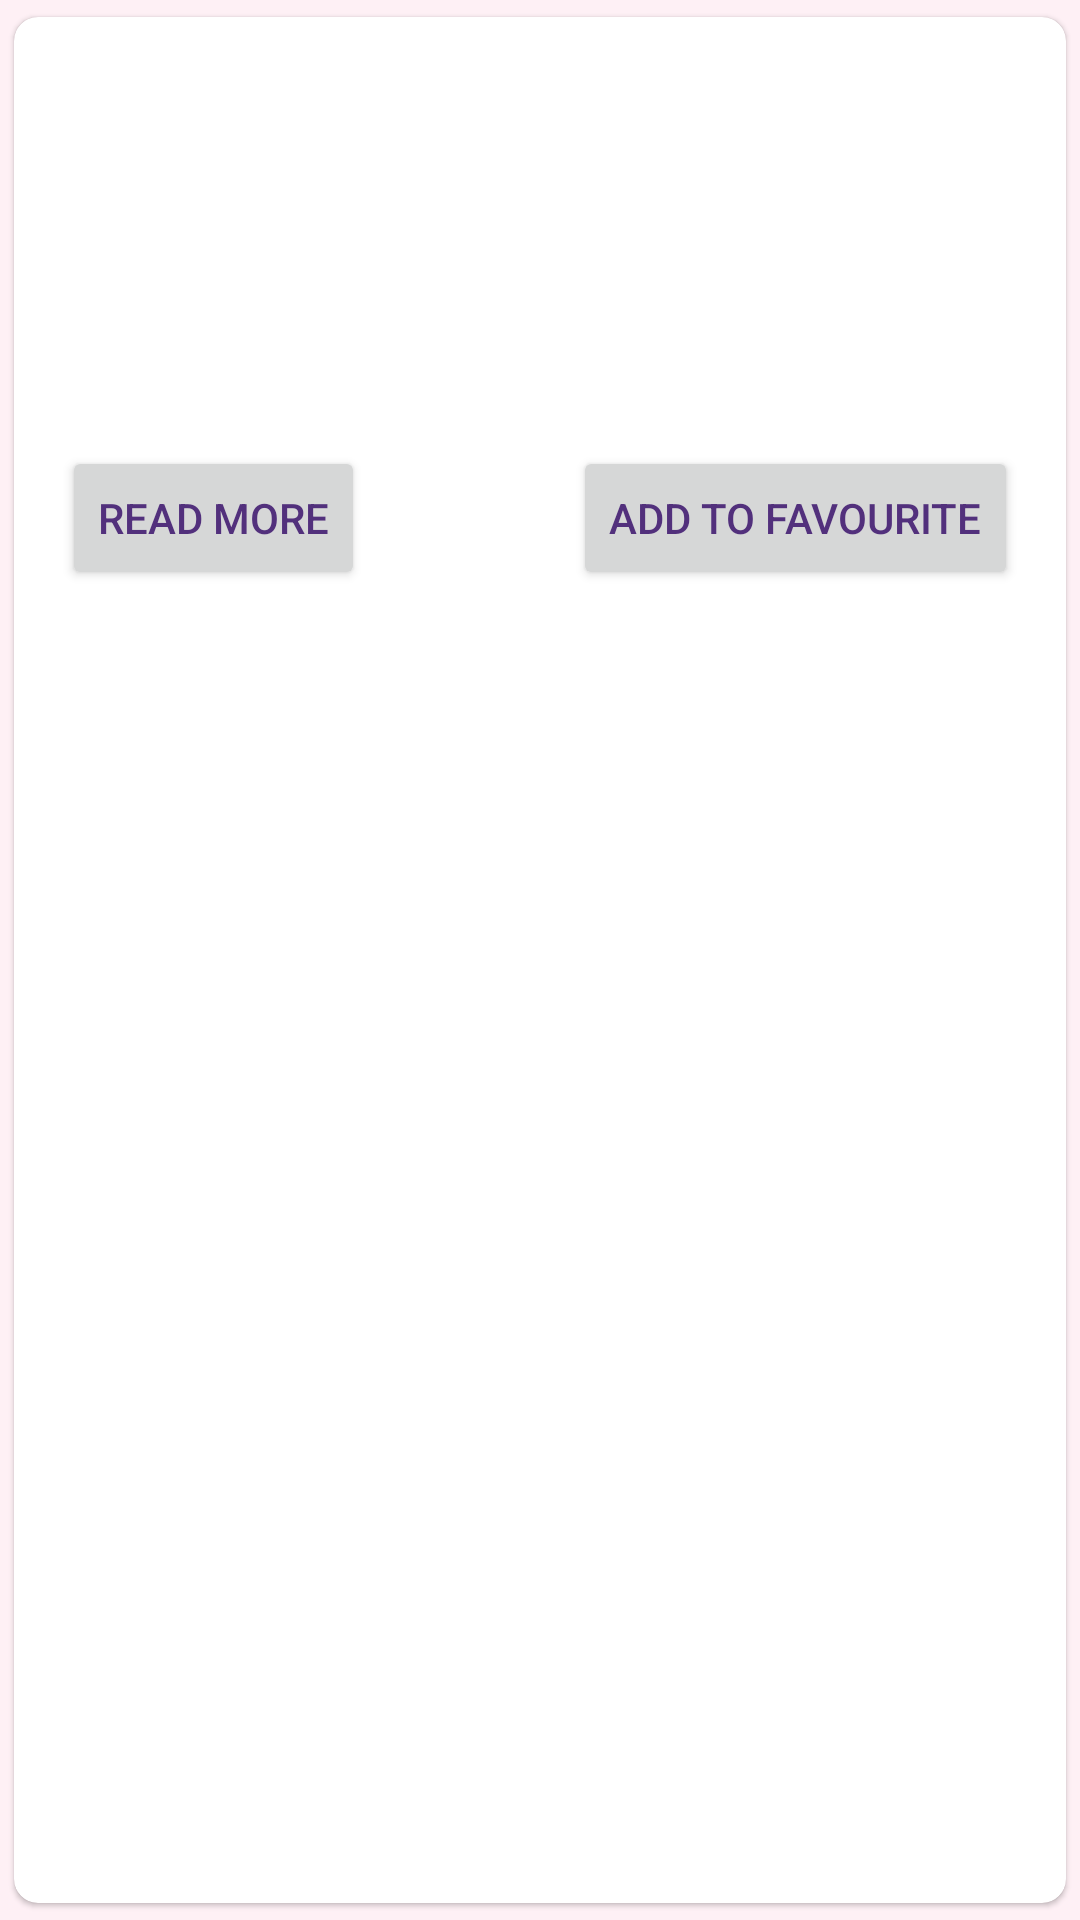

Reconstruct the res/layout file that produces this screen, plus the resources it refers to.
<!-- AndroidManifest.xml: application theme Theme.BettingStrategies -->
<!-- res/layout/betting_strategy.xml -->
<androidx.cardview.widget.CardView xmlns:android="http://schemas.android.com/apk/res/android"
    android:layout_width="match_parent"
    android:layout_height="wrap_content"
    xmlns:app="http://schemas.android.com/apk/res-auto"
    xmlns:tools="http://schemas.android.com/tools"
    android:layout_marginStart="8dp"
    android:layout_marginTop="4dp"
    android:layout_marginEnd="8dp"
    android:layout_marginBottom="4dp"
    app:cardCornerRadius="8dp"
    app:cardElevation="1dp"
    app:cardUseCompatPadding="true">
    <LinearLayout
        android:layout_width="match_parent"
        android:layout_height="wrap_content"
        android:orientation="vertical"
        android:padding="16dp">
        <TextView
            android:id="@+id/strategy_name_et"
            android:layout_width="match_parent"
            android:layout_height="wrap_content"
            android:gravity="center"
            tools:text="Событие">
        </TextView>
        <ImageView
            android:layout_gravity="center"
            android:id="@+id/strategy_image"
            android:layout_width="100dp"
            android:layout_height="100dp">

        </ImageView>
        <androidx.constraintlayout.widget.ConstraintLayout
            android:layout_width="match_parent"
            android:layout_height="wrap_content"
            android:orientation="horizontal"
            android:layout_marginTop="8dp"
            android:layout_marginBottom="8dp">

            <Button
                android:text="@string/read_more"
                android:id="@+id/info_button"
                android:layout_width="wrap_content"
                android:layout_height="wrap_content"
                app:layout_constraintStart_toStartOf="parent"
                app:layout_constraintBottom_toBottomOf="parent">
            </Button>

            <Button
                android:text="@string/add_to_favourite"
                android:id="@+id/add_favourite_button"
                android:layout_width="wrap_content"
                android:layout_height="wrap_content"
                app:layout_constraintEnd_toEndOf="parent"
                app:layout_constraintBottom_toBottomOf="parent">
            </Button>
        </androidx.constraintlayout.widget.ConstraintLayout>
    </LinearLayout>
</androidx.cardview.widget.CardView>
<!-- resources referenced by this layout -->
<resources>
  <string name="add_to_favourite">Add to favourite</string>
  <string name="read_more">Read more</string>
  <style name="Theme.BettingStrategies" parent="Theme.MaterialComponents.DayNight.DarkActionBar">
          
          <item name="colorPrimary">@color/mainMedium</item>
          <item name="colorPrimaryVariant">@color/mainDark</item>
          <item name="colorOnPrimary">@color/white</item>
          
          <item name="colorSecondary">@color/mainDark</item>
          <item name="colorSecondaryVariant">@color/mainLight</item>
          <item name="colorOnSecondary">@color/black</item>
          <item name="android:windowBackground">@color/mainLight</item>
          
          <item name="android:statusBarColor" tools:targetApi="l">?attr/colorPrimaryVariant</item>
          
          <item name="android:textColor">@color/mainMedium</item>
      </style>
  <color name="mainMedium">#FF52307C</color>
  <color name="mainDark">#FF3C1361</color>
  <color name="white">#FFFFFFFF</color>
  <color name="mainLight">#FFFEF0F5</color>
  <color name="black">#FF000000</color>
</resources>
